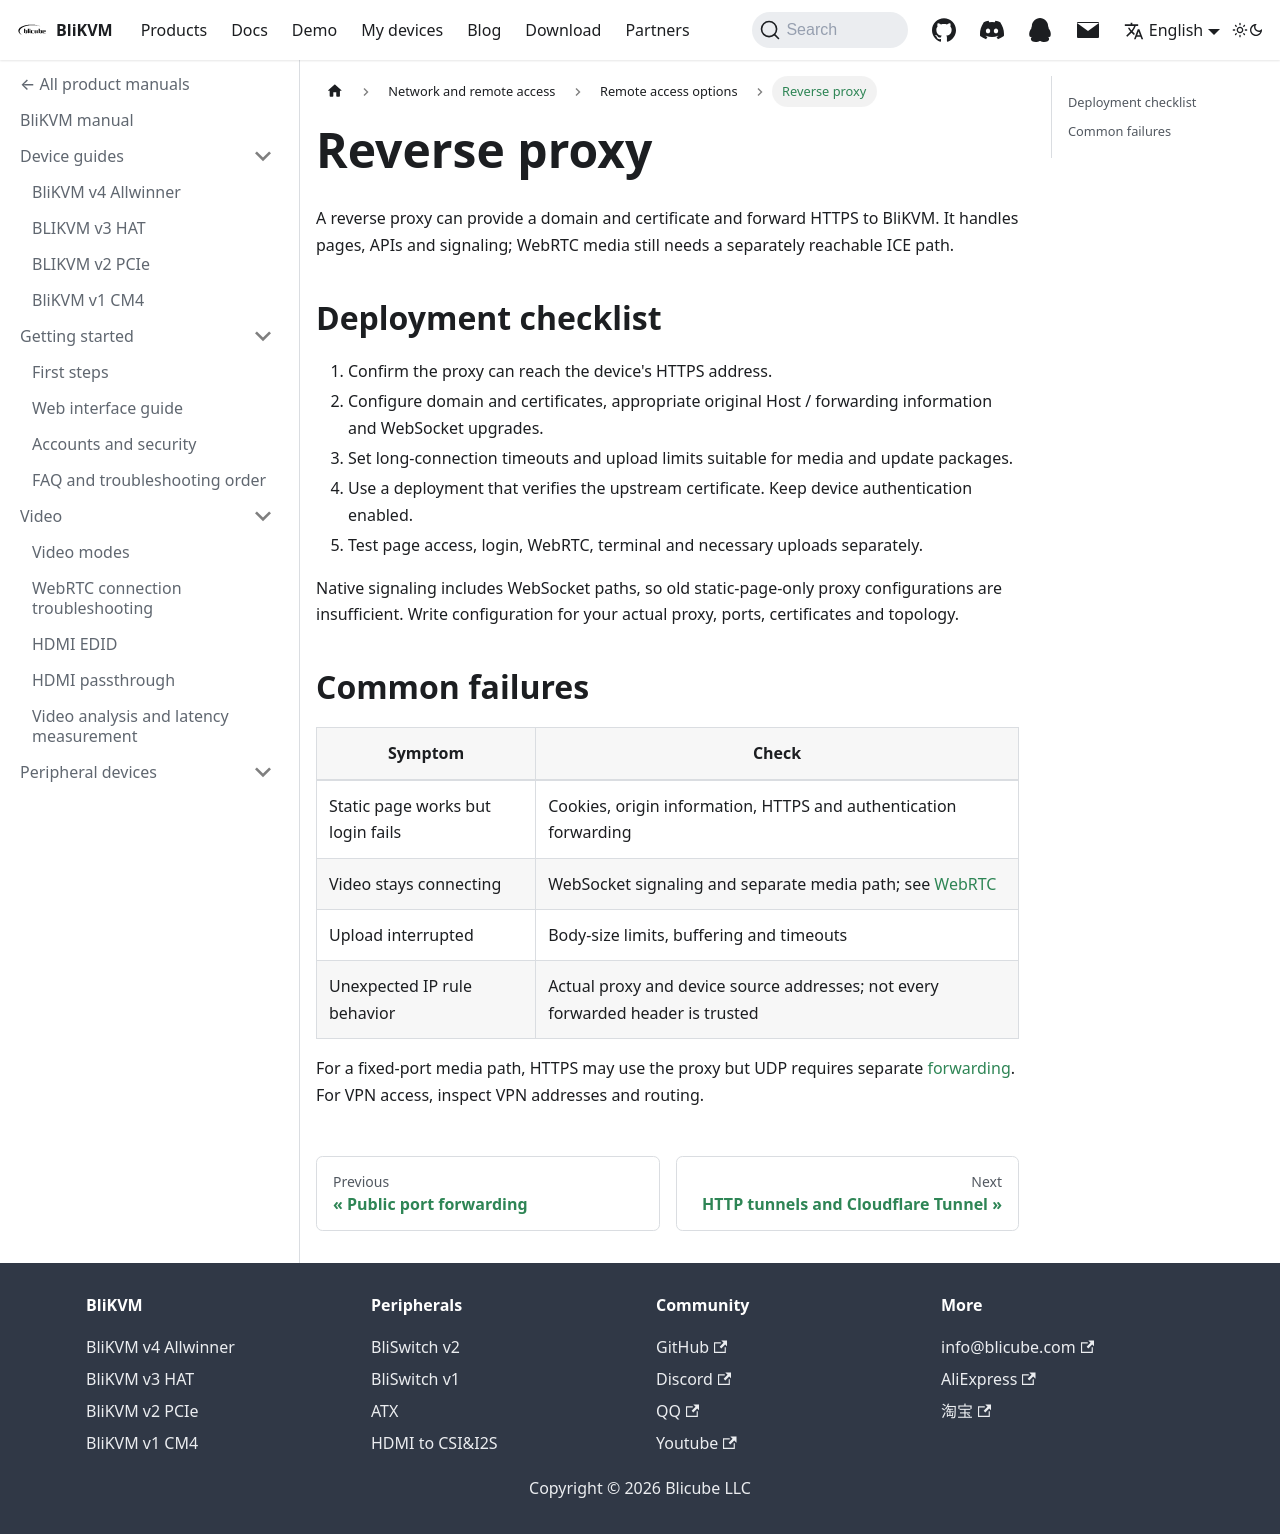

repository: blikvm/blikvm · page: docs/network/internet-access/reverse-proxy/index.html · generator: docusaurus

# Reverse proxy

A reverse proxy can provide a domain and certificate and forward HTTPS to BliKVM. It handles pages, APIs and signaling; WebRTC media still needs a separately reachable ICE path.

## Deployment checklist

1. Confirm the proxy can reach the device's HTTPS address.
2. Configure domain and certificates, appropriate original Host / forwarding information and WebSocket upgrades.
3. Set long-connection timeouts and upload limits suitable for media and update packages.
4. Use a deployment that verifies the upstream certificate. Keep device authentication enabled.
5. Test page access, login, WebRTC, terminal and necessary uploads separately.

Native signaling includes WebSocket paths, so old static-page-only proxy configurations are insufficient. Write configuration for your actual proxy, ports, certificates and topology.

## Common failures

| Symptom | Check |
| --- | --- |
| Static page works but login fails | Cookies, origin information, HTTPS and authentication forwarding |
| Video stays connecting | WebSocket signaling and separate media path; see [WebRTC](../../video/webrtc.md) |
| Upload interrupted | Body-size limits, buffering and timeouts |
| Unexpected IP rule behavior | Actual proxy and device source addresses; not every forwarded header is trusted |

For a fixed-port media path, HTTPS may use the proxy but UDP requires separate [forwarding](./port-forwarding.md). For VPN access, inspect VPN addresses and routing.
